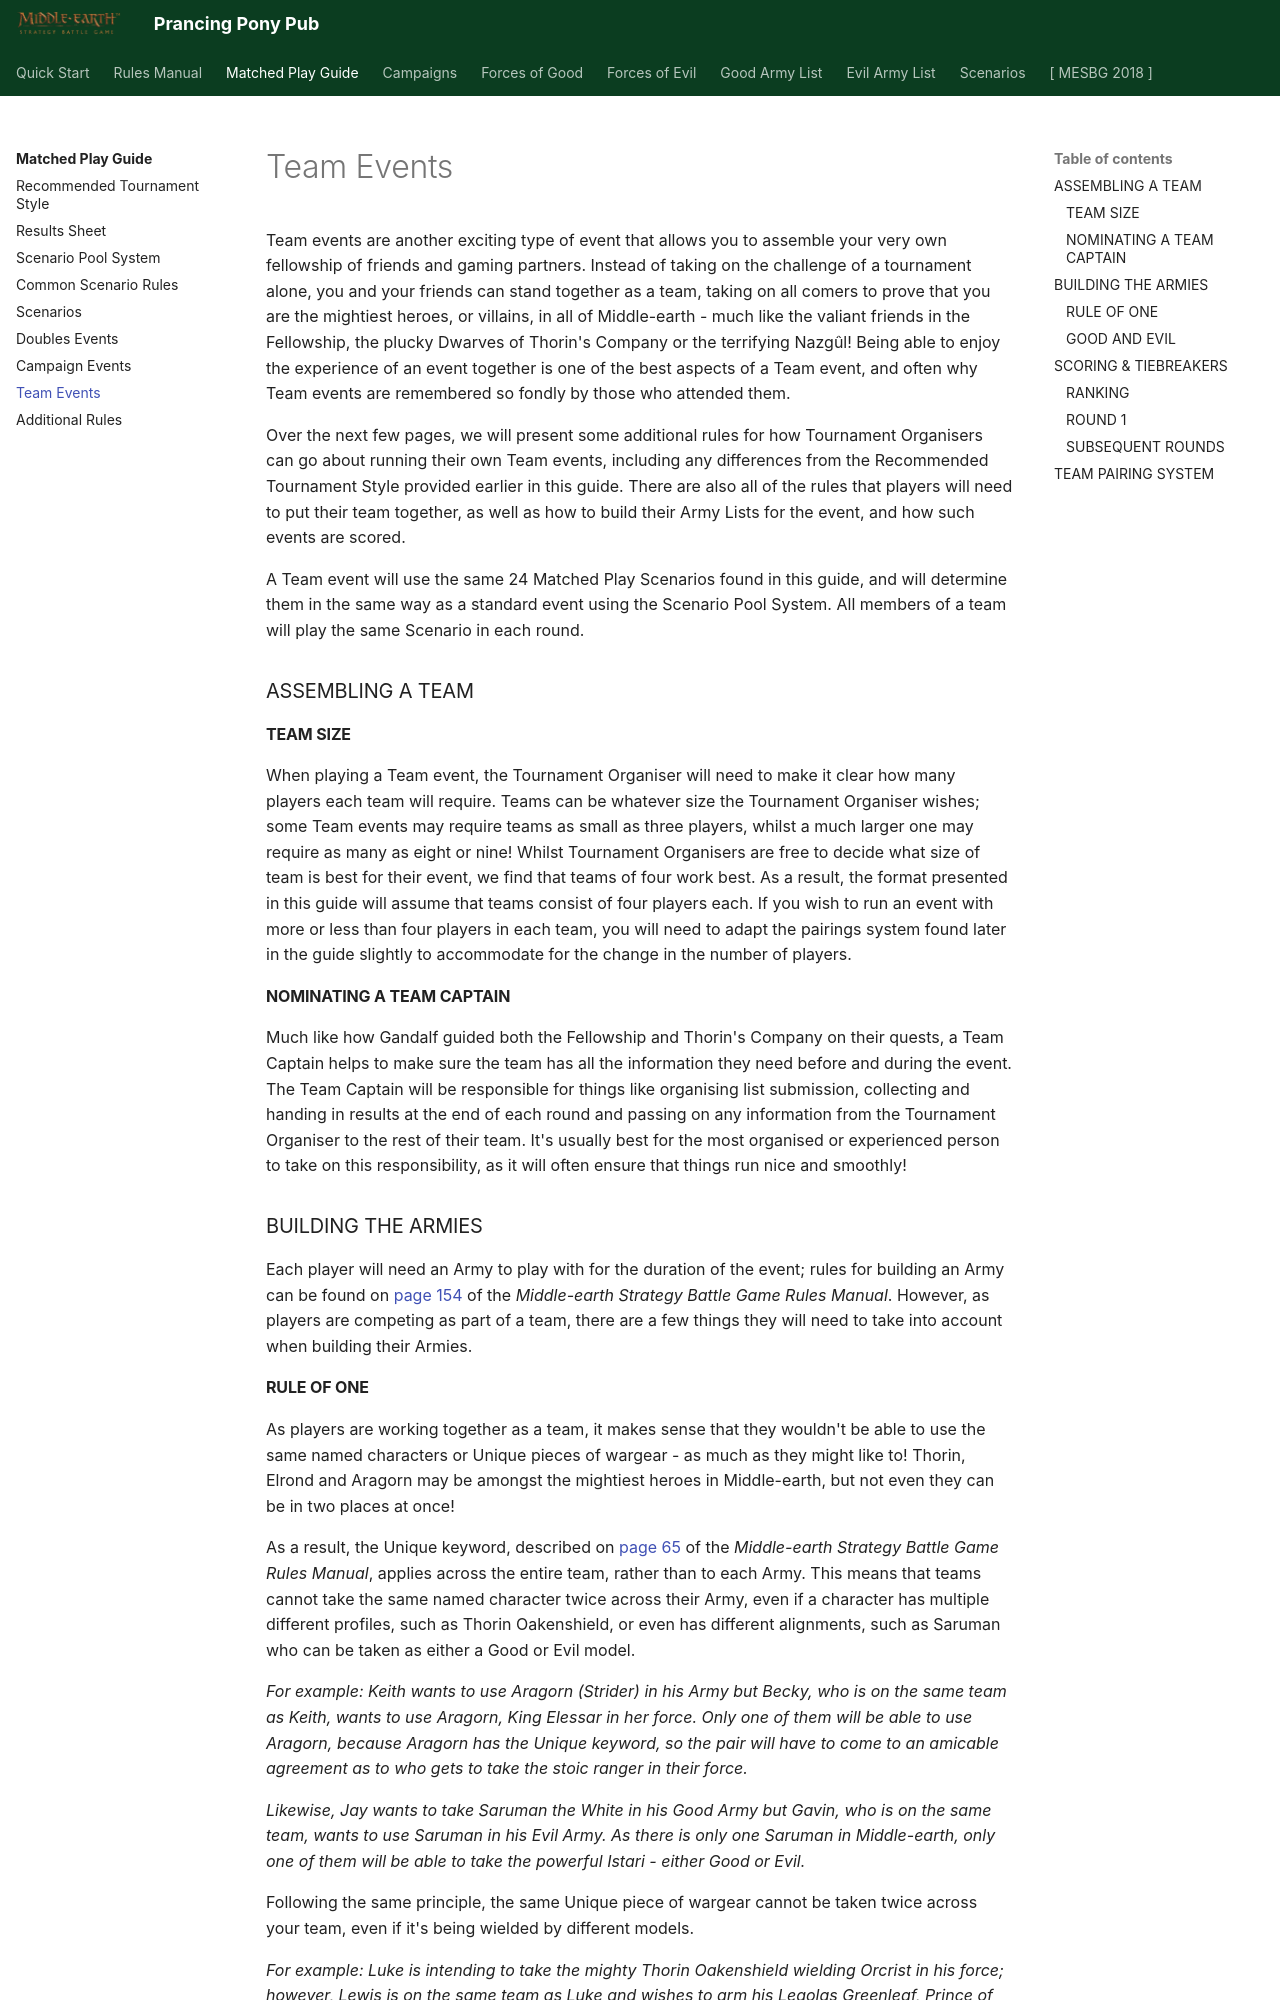

repository: BBBase-EHeresy-PPPub/PPPub · page: mesbg2024/matched_play_guide/team_events/index.html · generator: mkdocs

Team events are another exciting type of event that allows you to assemble your very own fellowship of friends and gaming partners. Instead of taking on the challenge of a tournament alone, you and your friends can stand together as a team, taking on all comers to prove that you are the mightiest heroes, or villains, in all of Middle-earth - much like the valiant friends in the Fellowship, the plucky Dwarves of Thorin's Company or the terrifying Nazgûl! Being able to enjoy the experience of an event together is one of the best aspects of a Team event, and often why Team events are remembered so fondly by those who attended them.

Over the next few pages, we will present some additional rules for how Tournament Organisers can go about running their own Team events, including any differences from the Recommended Tournament Style provided earlier in this guide. There are also all of the rules that players will need to put their team together, as well as how to build their Army Lists for the event, and how such events are scored.

A Team event will use the same 24 Matched Play Scenarios found in this guide, and will determine them in the same way as a standard event using the Scenario Pool System. All members of a team will play the same Scenario in each round.

### ASSEMBLING A TEAM

#### TEAM SIZE

When playing a Team event, the Tournament Organiser will need to make it clear how many players each team will require. Teams can be whatever size the Tournament Organiser wishes; some Team events may require teams as small as three players, whilst a much larger one may require as many as eight or nine! Whilst Tournament Organisers are free to decide what size of team is best for their event, we find that teams of four work best. As a result, the format presented in this guide will assume that teams consist of four players each. If you wish to run an event with more or less than four players in each team, you will need to adapt the pairings system found later in the guide slightly to accommodate for the change in the number of players.

#### NOMINATING A TEAM CAPTAIN

Much like how Gandalf guided both the Fellowship and Thorin's Company on their quests, a Team Captain helps to make sure the team has all the information they need before and during the event. The Team Captain will be responsible for things like organising list submission, collecting and handing in results at the end of each round and passing on any information from the Tournament Organiser to the rest of their team. It's usually best for the most organised or experienced person to take on this responsibility, as it will often ensure that things run nice and smoothly!

### BUILDING THE ARMIES

Each player will need an Army to play with for the duration of the event; rules for building an Army can be found on [page 154](../rules_manual/matched_play.md#building-a-matched-play-army) of the *Middle-earth Strategy Battle Game Rules Manual*. However, as players are competing as part of a team, there are a few things they will need to take into account when building their Armies.
